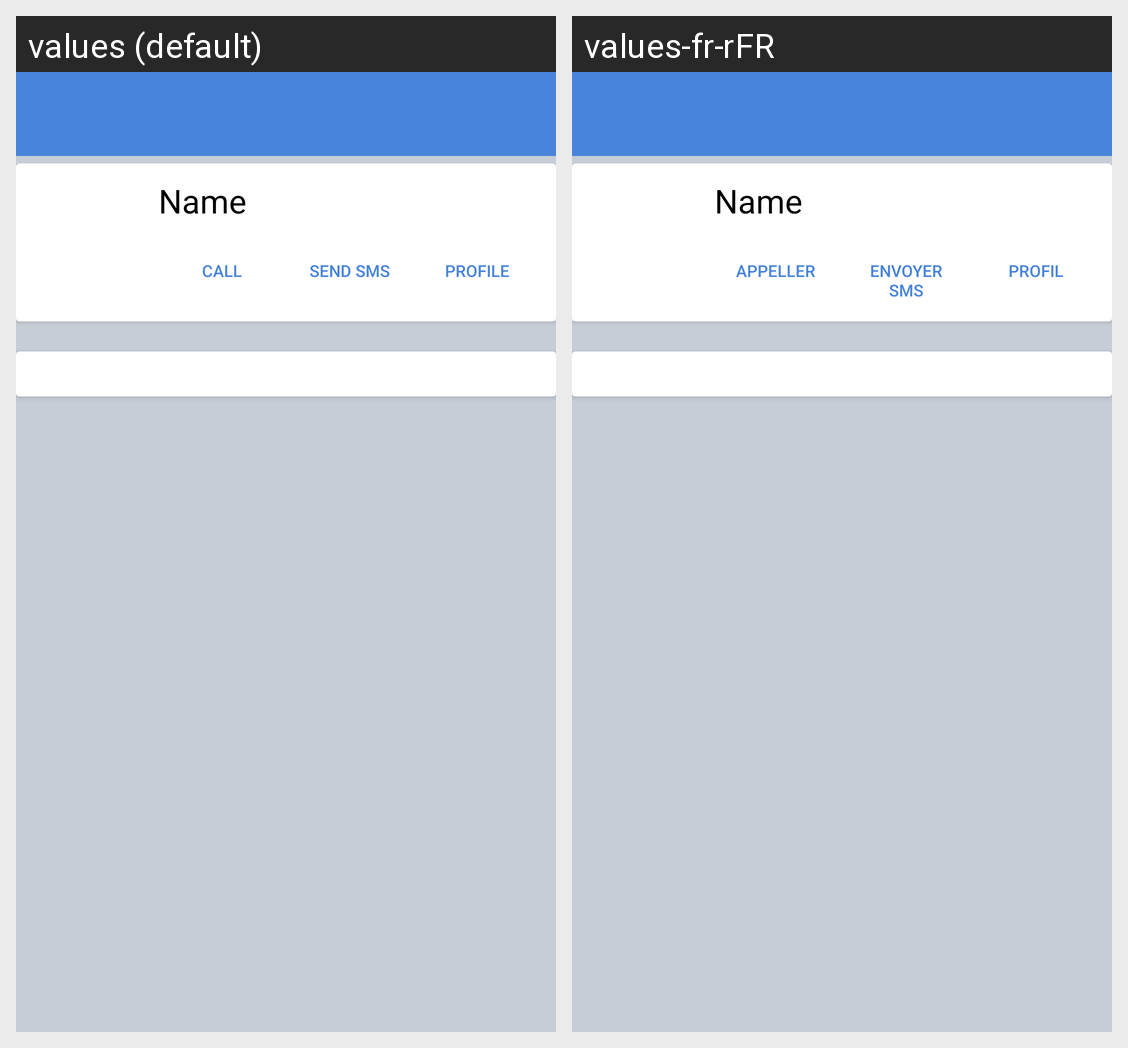

Translations of the strings shown on this Android screen, per locale in the grid:
Android screen res/layout/activity_history.xml rendered under 2 locales, left to right: values (default), values-fr-rFR. Device: Nexus 5 (rendered at 1080×1920; each locale shown at half size, 540×960, under a caption strip naming it); theme MyStyle.
Strings drawn on this screen, with the default value and each locale's value (text and hints the layout hard-codes, and strings that could not be matched under every locale, appear in the picture but are not listed):

worker_vh_phonecall
  values: Call
  values-fr-rFR: Appeller

worker_vh_phonesms
  values: Send SMS
  values-fr-rFR: Envoyer SMS

see_profile
  values: Profile
  values-fr-rFR: Profil
